The GitHub repository devinsiuzdak/AIIE-Classification contains a labelled image folder "Datasets" with 5 categories: Charmander, Gastly, Hypno, Pikachu, Snorlax. Examples follow, each with its label.

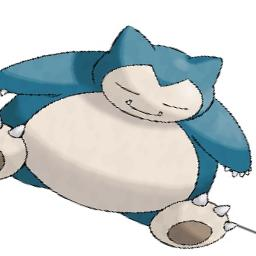
Label: Snorlax

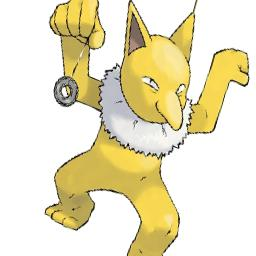
Label: Hypno

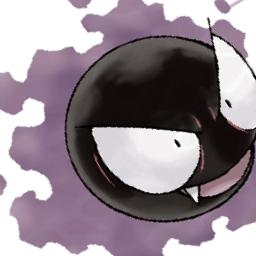
Label: Gastly

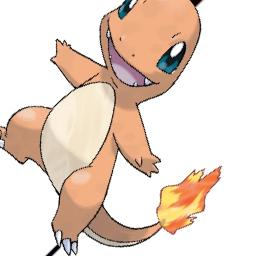
Label: Charmander

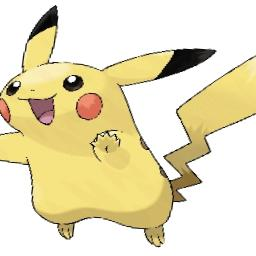
Label: Pikachu

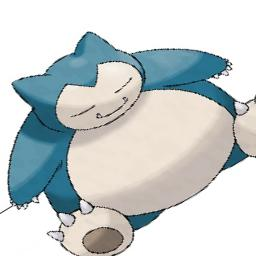
Label: Snorlax
